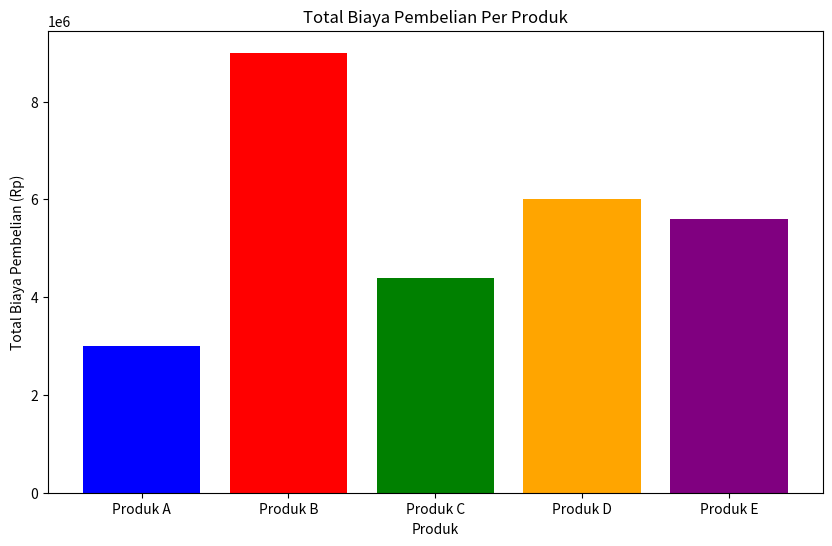
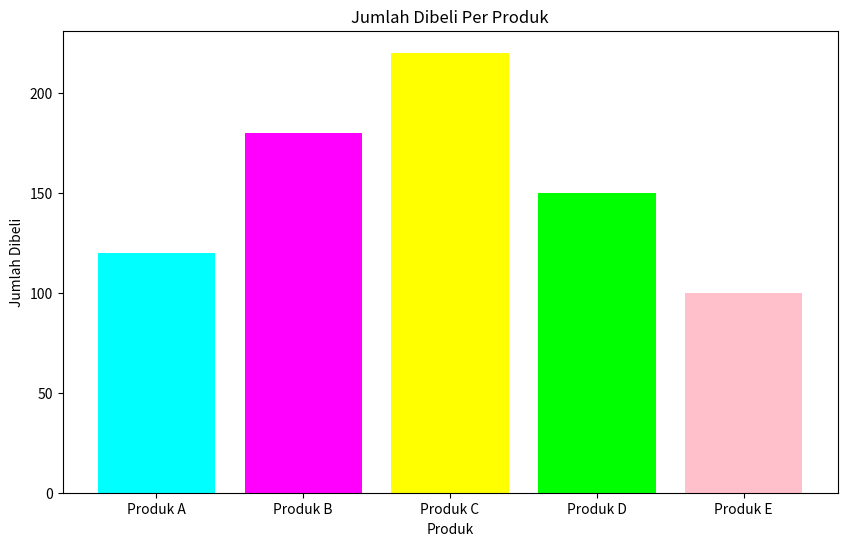
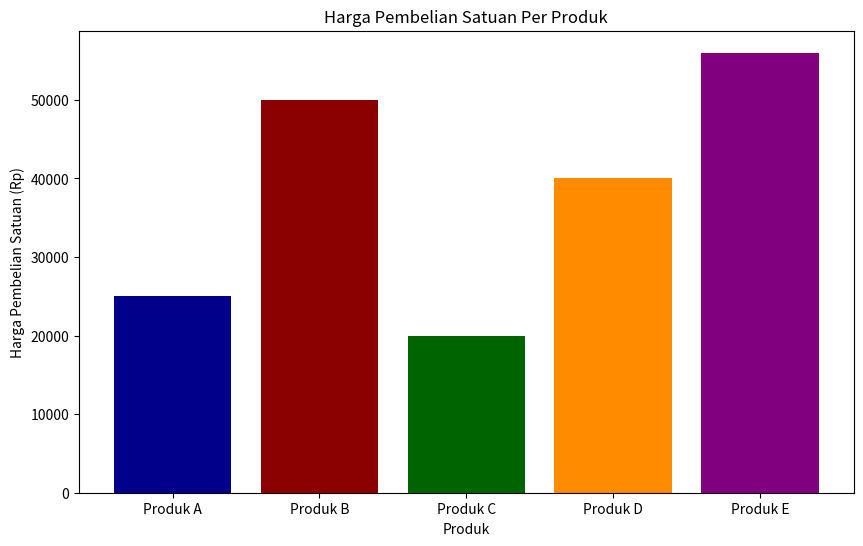

Reproduce these figures in Python, in order.
import matplotlib.pyplot as plt

# Data untuk Tabel Pembelian
produk = ["Produk A", "Produk B", "Produk C", "Produk D", "Produk E"]
jumlah_dibeli = [120, 180, 220, 150, 100]
harga_pembelian_satuan = [25000, 50000, 20000, 40000, 56000]
total_biaya_pembelian = [jumlah_dibeli[i] * harga_pembelian_satuan[i] for i in range(len(produk))]

# Grafik Total Biaya Pembelian Per Produk dengan warna berbeda
plt.figure(figsize=(10, 6))
plt.bar(produk, total_biaya_pembelian, color=['blue', 'red', 'green', 'orange', 'purple'])
plt.xlabel('Produk')
plt.ylabel('Total Biaya Pembelian (Rp)')
plt.title('Total Biaya Pembelian Per Produk')
plt.show()

# Grafik Jumlah Dibeli Per Produk dengan warna berbeda
plt.figure(figsize=(10, 6))
plt.bar(produk, jumlah_dibeli, color=['cyan', 'magenta', 'yellow', 'lime', 'pink'])
plt.xlabel('Produk')
plt.ylabel('Jumlah Dibeli')
plt.title('Jumlah Dibeli Per Produk')
plt.show()

# Grafik Harga Pembelian Satuan Per Produk dengan warna berbeda
plt.figure(figsize=(10, 6))
plt.bar(produk, harga_pembelian_satuan, color=['darkblue', 'darkred', 'darkgreen', 'darkorange', 'purple'])
plt.xlabel('Produk')
plt.ylabel('Harga Pembelian Satuan (Rp)')
plt.title('Harga Pembelian Satuan Per Produk')
plt.show()
